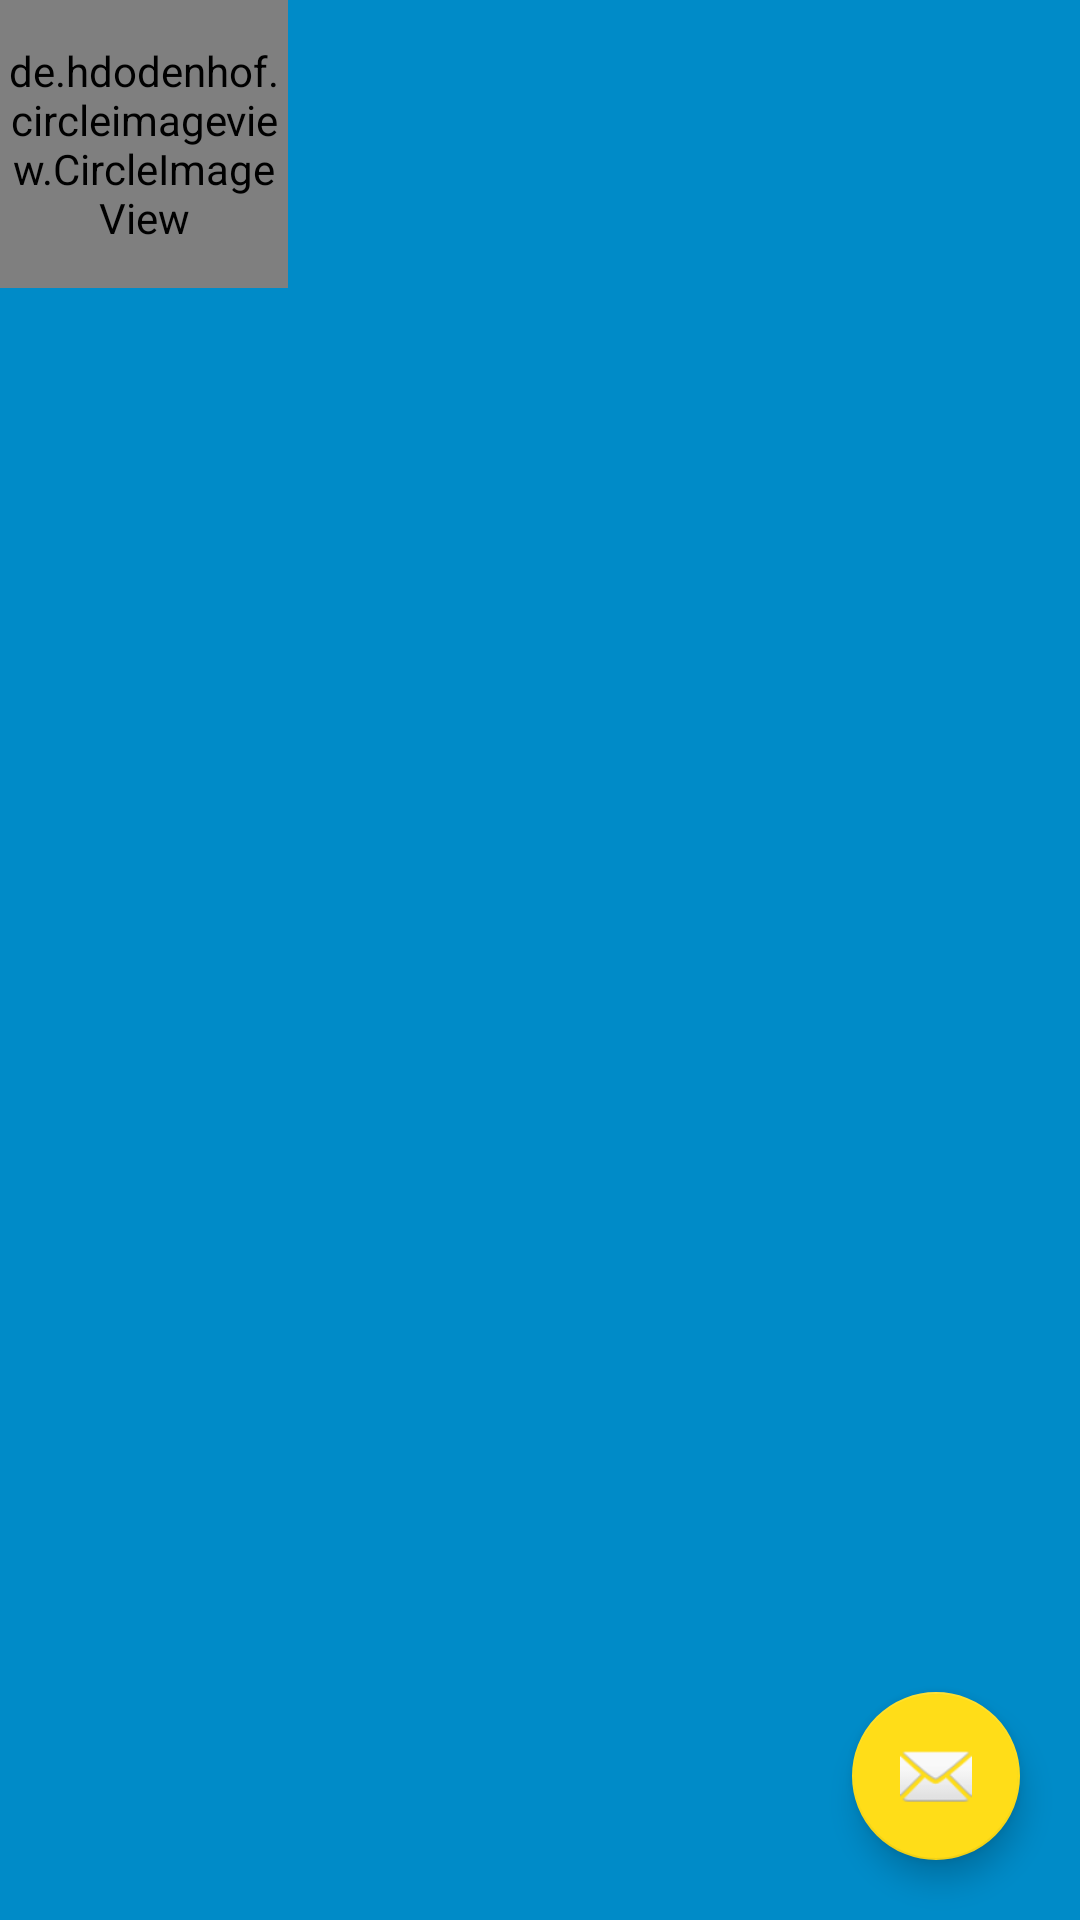

Write the Android layout XML for this screen, with the resource values it uses.
<!-- AndroidManifest.xml: application theme AppTheme -->
<!-- res/layout/activity_main.xml -->
<?xml version="1.0" encoding="utf-8"?>
<androidx.constraintlayout.widget.ConstraintLayout
        xmlns:android="http://schemas.android.com/apk/res/android"
        xmlns:app="http://schemas.android.com/apk/res-auto"
        xmlns:tools="http://schemas.android.com/tools"
        android:layout_width="match_parent"
        android:layout_height="match_parent"
        android:fitsSystemWindows="true"
        tools:context=".ActivityHome"
        android:background="@color/colorPrimary">
    <LinearLayout android:layout_width="match_parent" android:layout_height="match_parent">

        <de.hdodenhof.circleimageview.CircleImageView
                xmlns:app="http://schemas.android.com/apk/res-auto"
                android:id="@+id/imgToolbar"
                android:layout_width="96dp"
                android:layout_height="96dp"
                app:civ_border_width="2dp"
                app:civ_border_color="#FF000000"/>

    </LinearLayout>
    <com.google.android.material.floatingactionbutton.FloatingActionButton
            android:id="@+id/fab"
            android:layout_width="wrap_content"
            android:layout_height="wrap_content"
            android:layout_margin="20dp"
            android:src="@android:drawable/ic_dialog_email" tools:ignore="MissingConstraints"
            android:layout_marginBottom="8dp" app:layout_constraintBottom_toBottomOf="parent"
            android:layout_marginEnd="8dp" app:layout_constraintEnd_toEndOf="parent"/>

</androidx.constraintlayout.widget.ConstraintLayout>
<!-- resources referenced by this layout -->
<resources>
  <color name="colorPrimary">#008bc8</color>
  <style name="AppTheme" parent="Theme.AppCompat.Light.NoActionBar">
          
          <item name="colorPrimary">@color/colorPrimary</item>
          <item name="colorPrimaryDark">@color/colorPrimaryDark</item>
          <item name="colorAccent">@color/colorAccent</item>
          <item name="android:textColorPrimary">@color/colorAccent</item>
      </style>
  <color name="colorPrimaryDark">#01579B</color>
  <color name="colorAccent">#ffdd18</color>
</resources>
